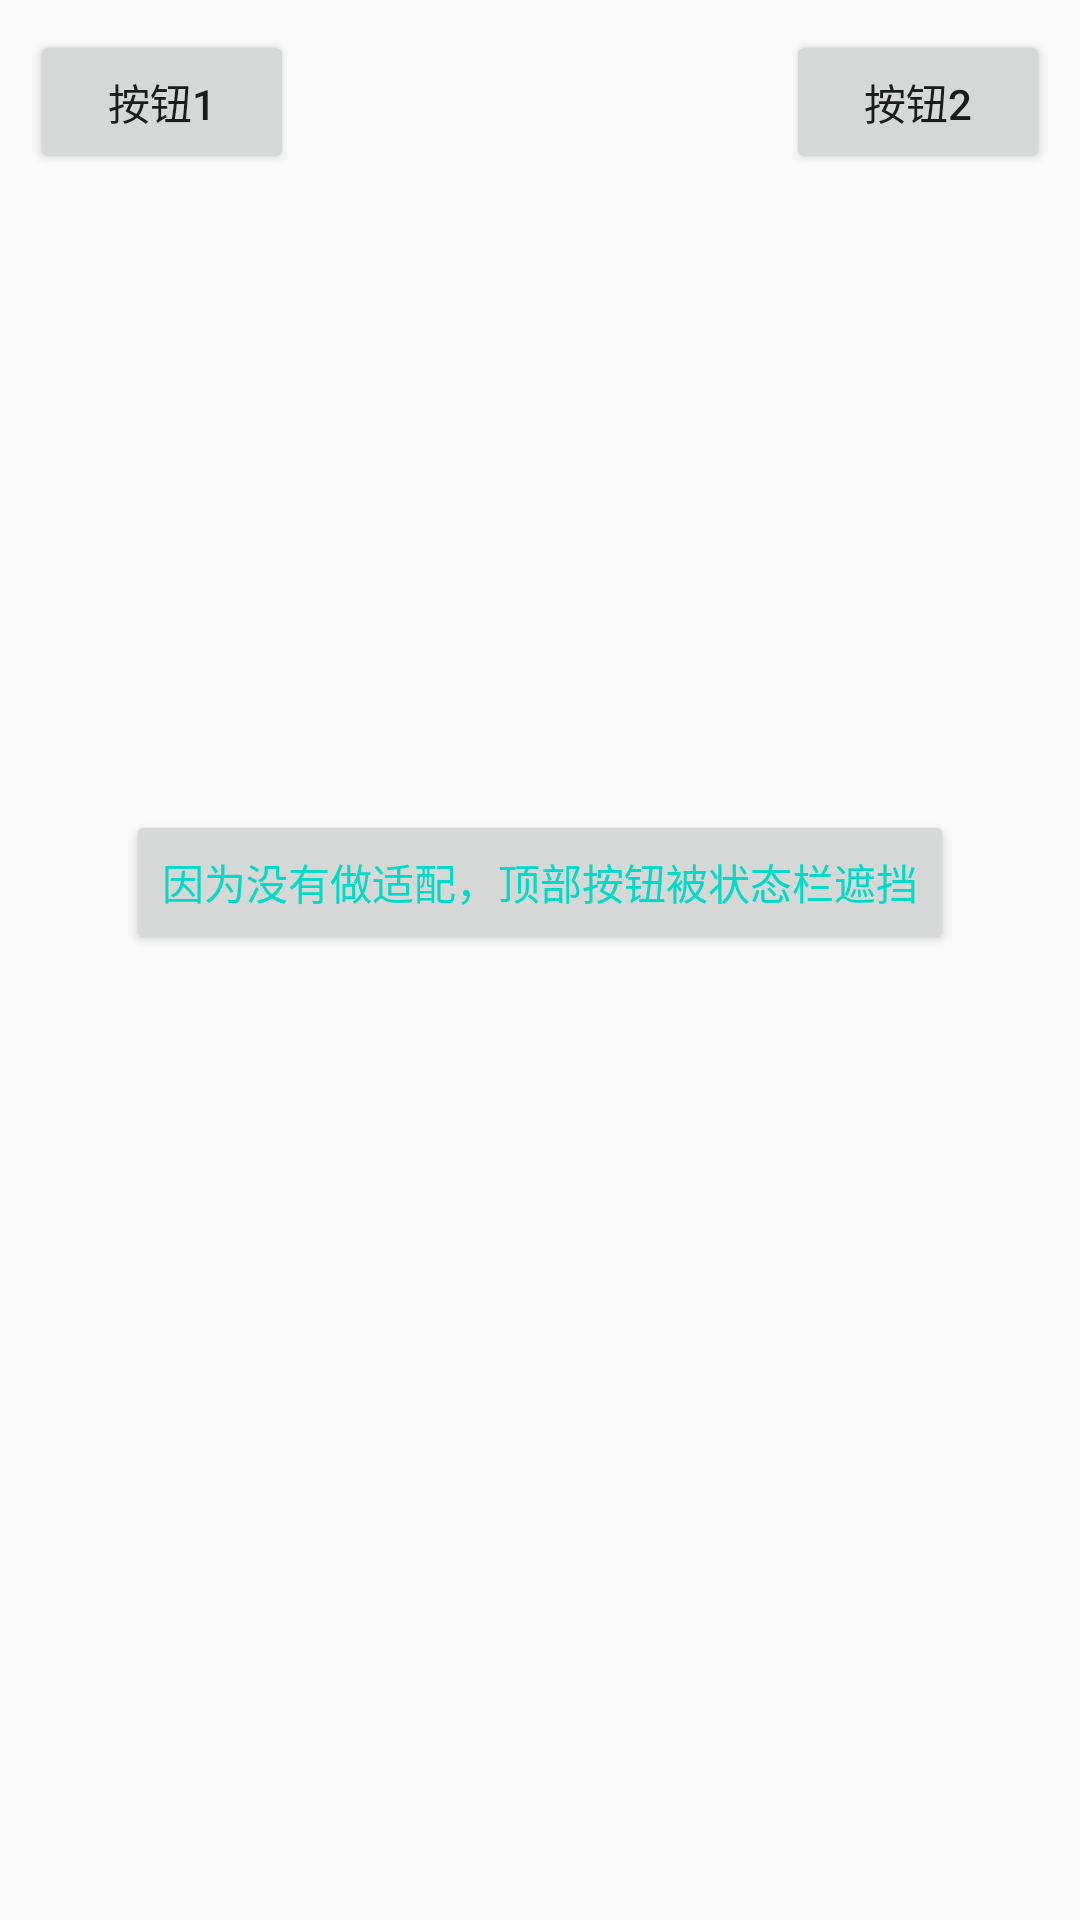

Reconstruct the res/layout file that produces this screen, plus the resources it refers to.
<!-- AndroidManifest.xml: application theme AppTheme -->
<!-- res/layout/activity_no_adapt.xml -->
<?xml version="1.0" encoding="utf-8"?>
<RelativeLayout xmlns:android="http://schemas.android.com/apk/res/android"
    xmlns:tools="http://schemas.android.com/tools"
    android:layout_width="match_parent"
    android:layout_height="match_parent"
    android:orientation="vertical"
    tools:context=".activity.NoAdaptActivity">

    <ImageView
        android:id="@+id/iv_image"
        android:layout_width="match_parent"
        android:layout_height="250dp"
        android:scaleType="centerCrop"
        android:src="@drawable/image" />

    <Button
        android:id="@+id/notice"
        style="@style/tv_wrapContent.txt14"
        android:layout_below="@+id/iv_image"
        android:layout_centerHorizontal="true"
        android:layout_marginTop="20dp"
        android:text="因为没有做适配，顶部按钮被状态栏遮挡" />

    <Button
        android:layout_width="wrap_content"
        android:layout_height="wrap_content"
        android:layout_margin="10dp"
        android:text="按钮1" />

    <Button
        android:layout_width="wrap_content"
        android:layout_height="wrap_content"
        android:layout_alignParentRight="true"
        android:layout_margin="10dp"
        android:text="按钮2" />

</RelativeLayout>
<!-- resources referenced by this layout -->
<resources>
  <style name="tv_wrapContent.txt14">
          <item name="android:textSize">14sp</item>
      </style>
  <style name="AppTheme" parent="Theme.AppCompat.Light.NoActionBar">
          
          <item name="colorPrimary">@color/colorPrimary</item>
          <item name="colorPrimaryDark">@color/colorPrimary</item>
          <item name="colorAccent">@color/colorAccent</item>
      </style>
  <!-- not gathered from this repository: default colours our renderer supplied (Android Studio template values) -->
  <color name="colorPrimary">#FF6200EE</color>
  <color name="colorAccent">#FF03DAC5</color>
</resources>
